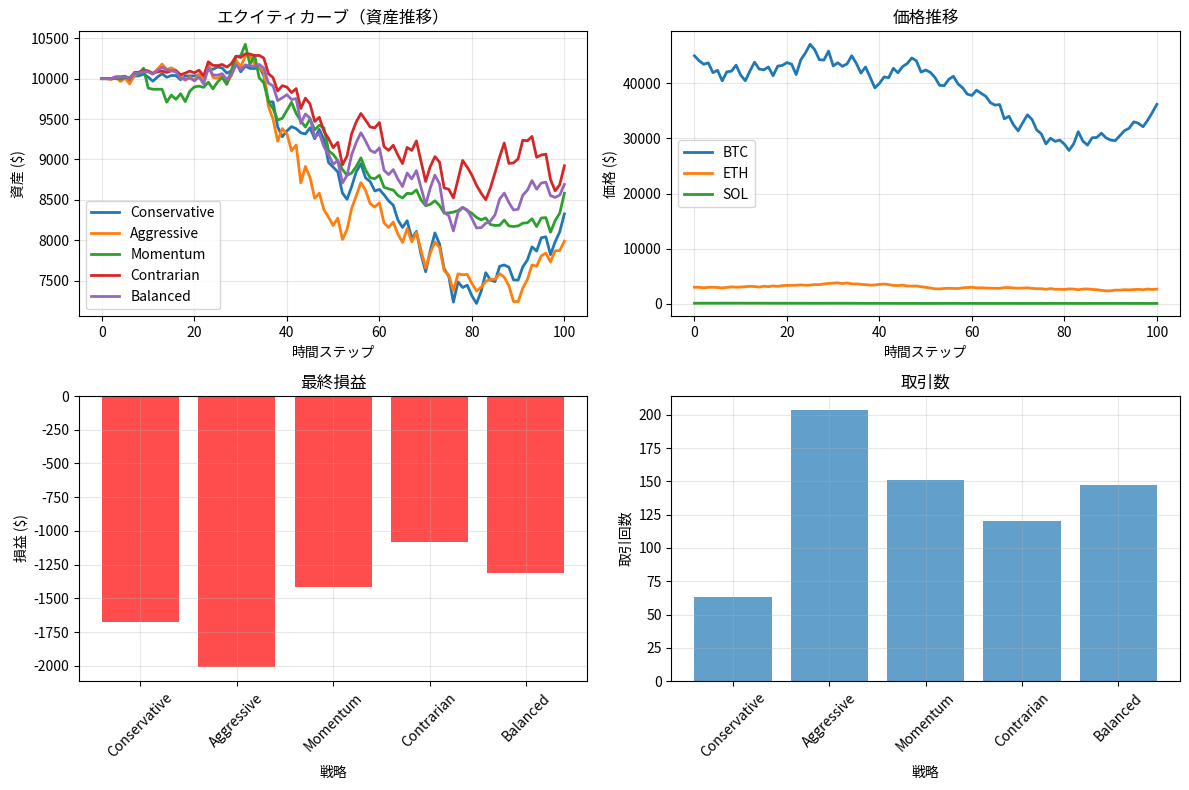

Python code for this plot:
#!/usr/bin/env python
# -*- coding: utf-8 -*-
"""
デモ用自動ペーパートレーディングテスト
短時間で複数戦略の結果を確認できるデモ
"""

import random
import time
from datetime import datetime
import json
import pandas as pd
import matplotlib.pyplot as plt

class TradingStrategy:
    """取引戦略クラス"""
    
    def __init__(self, name: str, initial_balance: float = 10000):
        self.name = name
        self.balance = initial_balance
        self.initial_balance = initial_balance
        self.positions = {}
        self.trades = []
        self.equity_history = [initial_balance]
        
    def get_signal(self, symbol: str, price: float, price_change: float):
        """戦略に基づくシグナル生成"""
        
        if self.name == 'Conservative':
            # 保守的：大きな変動のみ
            if price_change < -0.03:  # 3%下落で買い
                return 'BUY', 0.8
            elif price_change > 0.04:  # 4%上昇で売り
                return 'SELL', 0.8
                
        elif self.name == 'Aggressive':
            # 積極的：小さな変動でも反応
            if price_change < -0.01:
                return 'BUY', 0.6
            elif price_change > 0.01:
                return 'SELL', 0.6
                
        elif self.name == 'Momentum':
            # モメンタム：トレンドフォロー
            if price_change > 0.02:
                return 'BUY', 0.7
            elif price_change < -0.02:
                return 'SELL', 0.7
                
        elif self.name == 'Contrarian':
            # 逆張り：トレンドに逆らう
            if price_change > 0.025:
                return 'SELL', 0.75
            elif price_change < -0.025:
                return 'BUY', 0.75
                
        elif self.name == 'Balanced':
            # バランス型
            if abs(price_change) > 0.02:
                return 'BUY' if price_change < 0 else 'SELL', 0.65
        
        return 'HOLD', 0.5
    
    def execute_trade(self, symbol: str, action: str, price: float, max_amount: float = 1000):
        """取引実行"""
        fee_rate = 0.001  # 0.1%
        
        if action == 'BUY' and self.balance >= max_amount:
            quantity = max_amount / price
            cost = max_amount + (max_amount * fee_rate)
            
            if cost <= self.balance:
                self.balance -= cost
                self.positions[symbol] = self.positions.get(symbol, 0) + quantity
                self.trades.append({
                    'action': action,
                    'symbol': symbol,
                    'price': price,
                    'quantity': quantity,
                    'timestamp': datetime.now()
                })
                return True
                
        elif action == 'SELL' and symbol in self.positions and self.positions[symbol] > 0:
            quantity = min(self.positions[symbol], max_amount / price)
            revenue = quantity * price
            fee = revenue * fee_rate
            
            self.balance += revenue - fee
            self.positions[symbol] -= quantity
            self.trades.append({
                'action': action,
                'symbol': symbol,
                'price': price,
                'quantity': quantity,
                'timestamp': datetime.now()
            })
            return True
            
        return False
    
    def calculate_equity(self, current_prices: dict):
        """現在の総資産計算"""
        equity = self.balance
        for symbol, quantity in self.positions.items():
            if quantity > 0 and symbol in current_prices:
                equity += quantity * current_prices[symbol]
        return equity

class DemoAutomatedTest:
    """デモ用自動テストシステム"""
    
    def __init__(self):
        # 5つの戦略を初期化
        self.strategies = {
            'Conservative': TradingStrategy('Conservative'),
            'Aggressive': TradingStrategy('Aggressive'),
            'Momentum': TradingStrategy('Momentum'),
            'Contrarian': TradingStrategy('Contrarian'),
            'Balanced': TradingStrategy('Balanced')
        }
        
        # 初期価格
        self.prices = {
            'BTC': 45000.0,
            'ETH': 3000.0,
            'SOL': 100.0
        }
        
        self.price_history = {symbol: [price] for symbol, price in self.prices.items()}
        self.time_steps = 0
        
    def simulate_market(self):
        """市場シミュレーション"""
        changes = {}
        
        for symbol in self.prices:
            # ランダムウォーク（-5%～+5%）
            change = random.uniform(-0.05, 0.05)
            
            # トレンドを追加（時々）
            if random.random() < 0.1:  # 10%の確率でトレンド
                trend = random.choice([-0.03, 0.03])
                change += trend
            
            # 価格更新
            new_price = self.prices[symbol] * (1 + change)
            self.prices[symbol] = max(new_price, self.prices[symbol] * 0.5)  # 50%以下には下がらない
            
            # 履歴保存
            self.price_history[symbol].append(self.prices[symbol])
            changes[symbol] = change
            
        return changes
    
    def run_test(self, steps: int = 100):
        """テスト実行"""
        print("="*60)
        print("デモ自動ペーパートレーディングテスト")
        print("="*60)
        print(f"テストステップ数: {steps}")
        print(f"開始時刻: {datetime.now().strftime('%Y-%m-%d %H:%M:%S')}")
        print(f"初期資金: $10,000 (各戦略)")
        print("="*60)
        
        # プログレスバー用
        progress_interval = max(1, steps // 20)
        
        for step in range(steps):
            self.time_steps += 1
            
            # 進捗表示
            if step % progress_interval == 0:
                progress = (step / steps) * 100
                print(f"進捗: {progress:.0f}% (ステップ {step}/{steps})")
            
            # 市場シミュレーション
            price_changes = self.simulate_market()
            
            # 各戦略で取引判断
            for strategy_name, strategy in self.strategies.items():
                for symbol in self.prices:
                    price = self.prices[symbol]
                    change = price_changes[symbol]
                    
                    # シグナル取得
                    action, confidence = strategy.get_signal(symbol, price, change)
                    
                    # 信頼度チェック
                    min_confidence = 0.6
                    if confidence >= min_confidence and action in ['BUY', 'SELL']:
                        # 取引実行
                        trade_amount = 500 + (confidence - 0.5) * 1000  # 信頼度に応じた金額
                        strategy.execute_trade(symbol, action, price, trade_amount)
                
                # エクイティ記録
                equity = strategy.calculate_equity(self.prices)
                strategy.equity_history.append(equity)
        
        # 結果表示
        self.show_results()
        
        # グラフ生成
        self.generate_charts()
    
    def show_results(self):
        """結果表示"""
        print("\n" + "="*60)
        print("テスト結果")
        print("="*60)
        
        results = []
        
        for name, strategy in self.strategies.items():
            final_equity = strategy.calculate_equity(self.prices)
            pnl = final_equity - strategy.initial_balance
            pnl_pct = (pnl / strategy.initial_balance) * 100
            total_trades = len(strategy.trades)
            
            # 勝率計算（簡易版）
            profitable_trades = 0
            for i in range(1, len(strategy.trades)):
                current_trade = strategy.trades[i]
                prev_trade = strategy.trades[i-1]
                
                if (current_trade['action'] == 'SELL' and prev_trade['action'] == 'BUY' and 
                    current_trade['price'] > prev_trade['price']):
                    profitable_trades += 1
                elif (current_trade['action'] == 'BUY' and prev_trade['action'] == 'SELL' and 
                      current_trade['price'] < prev_trade['price']):
                    profitable_trades += 1
            
            win_rate = (profitable_trades / total_trades * 100) if total_trades > 0 else 0
            
            results.append({
                'strategy': name,
                'final_equity': final_equity,
                'pnl': pnl,
                'pnl_pct': pnl_pct,
                'total_trades': total_trades,
                'win_rate': win_rate
            })
            
            print(f"\n{name}:")
            print(f"  最終資産: ${final_equity:,.2f}")
            print(f"  損益: ${pnl:,.2f} ({pnl_pct:+.1f}%)")
            print(f"  総取引数: {total_trades}")
            print(f"  勝率: {win_rate:.1f}%")
        
        # ランキング
        results.sort(key=lambda x: x['pnl'], reverse=True)
        
        print(f"\n戦略ランキング:")
        for i, result in enumerate(results, 1):
            print(f"{i}. {result['strategy']}: ${result['pnl']:,.2f} ({result['pnl_pct']:+.1f}%)")
        
        # 結果保存
        timestamp = datetime.now().strftime('%Y%m%d_%H%M%S')
        with open(f'demo_test_results_{timestamp}.json', 'w') as f:
            json.dump(results, f, indent=2, default=str)
        
        print(f"\n結果保存: demo_test_results_{timestamp}.json")
    
    def generate_charts(self):
        """結果のグラフ生成"""
        # 1. エクイティカーブ
        plt.figure(figsize=(12, 8))
        
        plt.subplot(2, 2, 1)
        for name, strategy in self.strategies.items():
            plt.plot(strategy.equity_history, label=name, linewidth=2)
        
        plt.title('エクイティカーブ（資産推移）')
        plt.xlabel('時間ステップ')
        plt.ylabel('資産 ($)')
        plt.legend()
        plt.grid(True, alpha=0.3)
        
        # 2. 価格チャート
        plt.subplot(2, 2, 2)
        for symbol, prices in self.price_history.items():
            plt.plot(prices, label=symbol, linewidth=2)
        
        plt.title('価格推移')
        plt.xlabel('時間ステップ')
        plt.ylabel('価格 ($)')
        plt.legend()
        plt.grid(True, alpha=0.3)
        
        # 3. 最終損益バー
        plt.subplot(2, 2, 3)
        names = list(self.strategies.keys())
        pnls = [self.strategies[name].calculate_equity(self.prices) - 10000 for name in names]
        colors = ['green' if pnl >= 0 else 'red' for pnl in pnls]
        
        plt.bar(names, pnls, color=colors, alpha=0.7)
        plt.title('最終損益')
        plt.xlabel('戦略')
        plt.ylabel('損益 ($)')
        plt.xticks(rotation=45)
        plt.grid(True, alpha=0.3)
        
        # 4. 取引数
        plt.subplot(2, 2, 4)
        trade_counts = [len(self.strategies[name].trades) for name in names]
        plt.bar(names, trade_counts, alpha=0.7)
        plt.title('取引数')
        plt.xlabel('戦略')
        plt.ylabel('取引回数')
        plt.xticks(rotation=45)
        plt.grid(True, alpha=0.3)
        
        plt.tight_layout()
        
        # 保存
        timestamp = datetime.now().strftime('%Y%m%d_%H%M%S')
        plt.savefig(f'demo_test_charts_{timestamp}.png', dpi=300, bbox_inches='tight')
        
        print(f"グラフ保存: demo_test_charts_{timestamp}.png")
        
        # 表示（オプション）
        # plt.show()
        plt.close()

def main():
    """メイン関数"""
    test = DemoAutomatedTest()
    
    print("デモ自動ペーパートレーディングテストを開始します...")
    print("このテストは約30秒で完了します。")
    
    # 100ステップのテスト実行
    test.run_test(steps=100)
    
    print("\nテスト完了！")

if __name__ == "__main__":
    main()
